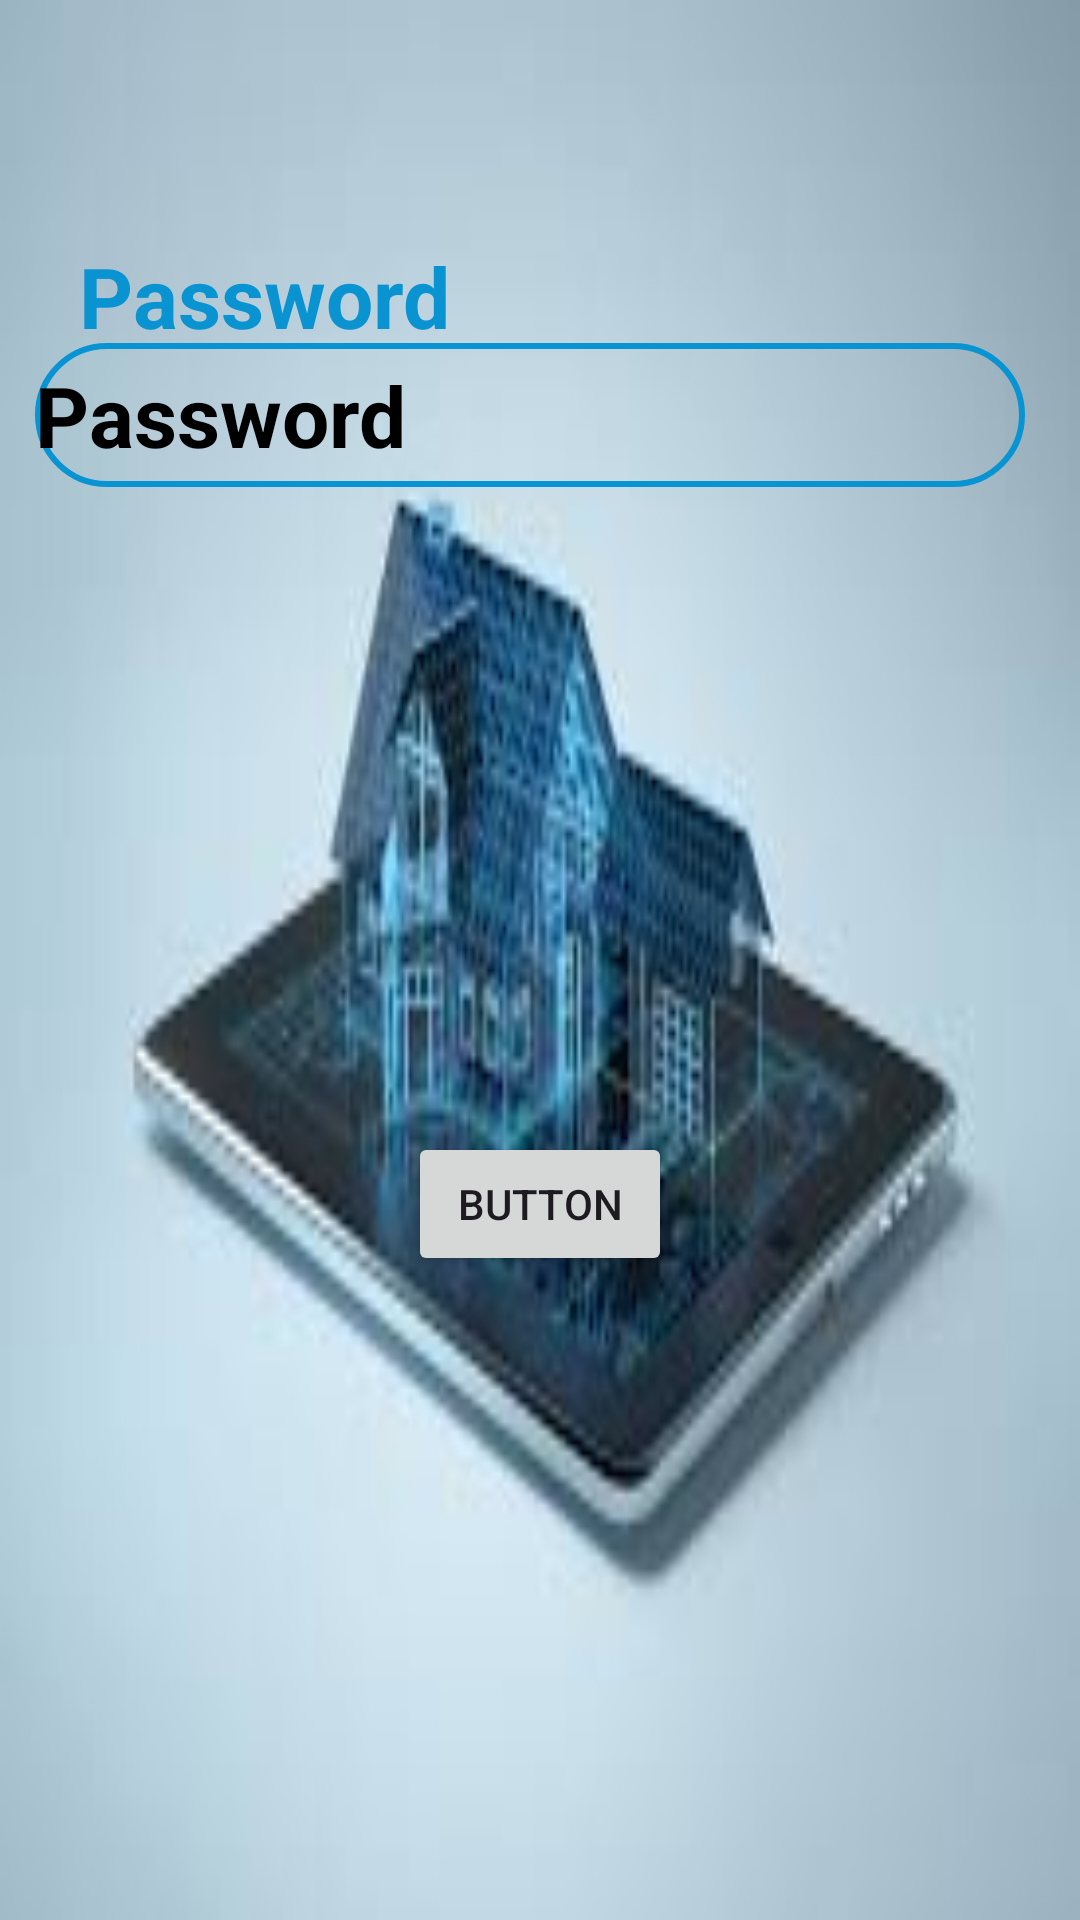

Produce the Android XML layout that renders to this screen, including the resource entries it uses.
<!-- AndroidManifest.xml: application theme Theme.SamrtHome0 -->
<!-- res/layout/activity_setpassword.xml -->
<?xml version="1.0" encoding="utf-8"?>
<androidx.constraintlayout.widget.ConstraintLayout xmlns:android="http://schemas.android.com/apk/res/android"
    xmlns:app="http://schemas.android.com/apk/res-auto"
    xmlns:tools="http://schemas.android.com/tools"
    android:id="@+id/main"
    android:layout_width="match_parent"
    android:layout_height="match_parent"
    android:background="@drawable/smart"
    tools:context=".Setpassword">
    <EditText
        android:id="@+id/PasswordEdit"
        android:layout_width="wrap_content"
        android:layout_height="wrap_content"
        android:ems="10"
        android:inputType="text"
        android:minHeight="48dp"
        android:hint="Password"
        android:textColorHint="@color/black"
        android:textSize="28dp"
        android:textStyle="bold"
        android:background="@drawable/input_pg"
        app:layout_constraintBottom_toBottomOf="parent"
        app:layout_constraintEnd_toEndOf="parent"
        app:layout_constraintHorizontal_bias="0.393"
        app:layout_constraintStart_toStartOf="parent"
        app:layout_constraintTop_toTopOf="parent"
        app:layout_constraintVertical_bias="0.193" />

    <TextView
        android:id="@+id/PasswordEditTxt"
        android:layout_width="wrap_content"
        android:layout_height="wrap_content"
        android:layout_marginTop="80dp"
        android:text="Password"
        android:textColor="#0993D1"
        android:textSize="28dp"

        android:textStyle="bold"
        app:layout_constraintBottom_toTopOf="@+id/PasswordEdit"
        app:layout_constraintEnd_toEndOf="parent"
        app:layout_constraintHorizontal_bias="0.111"
        app:layout_constraintStart_toStartOf="parent"
        app:layout_constraintTop_toTopOf="parent"
        app:layout_constraintVertical_bias="0.0" />

    <Button
        android:id="@+id/buttonsavepass"
        android:layout_width="wrap_content"
        android:layout_height="wrap_content"
        android:text="Button"
        app:layout_constraintBottom_toBottomOf="parent"
        app:layout_constraintEnd_toEndOf="parent"
        app:layout_constraintStart_toStartOf="parent"
        app:layout_constraintTop_toBottomOf="@+id/PasswordEdit" />

</androidx.constraintlayout.widget.ConstraintLayout>
<!-- resources referenced by this layout -->
<resources>
  <!-- drawable input_pg (drawable) -->
  <?xml version="1.0" encoding="utf-8"?>
  <shape xmlns:android="http://schemas.android.com/apk/res/android">
      <stroke android:color="#0894D3" android:width="2dp"/>
      <corners android:radius="70dp"/>
  </shape>
  <!-- drawable smart: jpg bitmap (drawable, 5526 bytes) -->
  <style name="Theme.SamrtHome0" parent="Base.Theme.SamrtHome0" />
  <style name="Base.Theme.SamrtHome0" parent="Theme.Material3.DayNight.NoActionBar">
          
          
      </style>
  <!-- not gathered from this repository: default colours our renderer supplied (Android Studio template values) -->
  <color name="black">#FF000000</color>
</resources>
